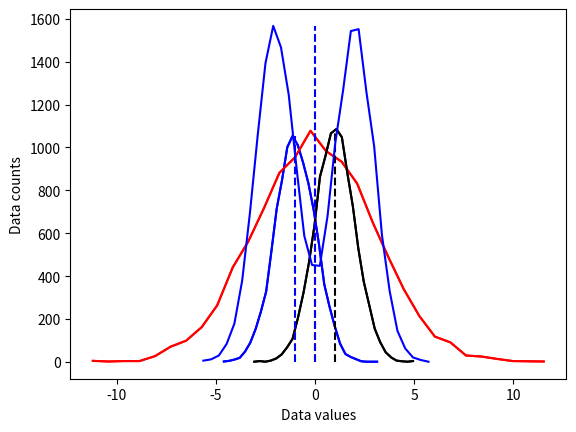
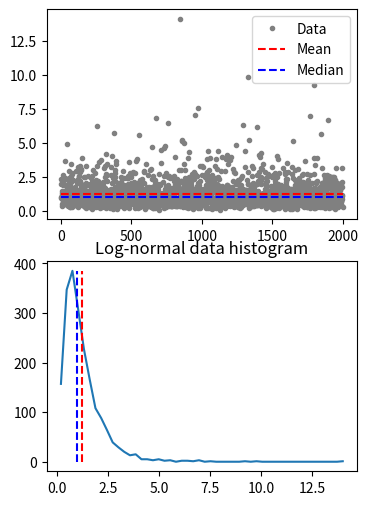

Reproduce these figures in Python, in order. (Note: this script raises an exception after producing the figures.)
# import libraries
import matplotlib.pyplot as plt
import numpy as np
import scipy.stats as stats

## create some data distributions

# the distributions
N = 10001   # number of data points
nbins = 30  # number of histogram bins

d1 = np.random.randn(N) - 1
d2 = 3*np.random.randn(N)
d3 = np.random.randn(N) + 1

# need their histograms
y1,x1 = np.histogram(d1,nbins)
x1 = (x1[1:]+x1[:-1])/2

y2,x2 = np.histogram(d2,nbins)
x2 = (x2[1:]+x2[:-1])/2

y3,x3 = np.histogram(d3,nbins)
x3 = (x3[1:]+x3[:-1])/2


# plot them
plt.plot(x1,y1,'b')
plt.plot(x2,y2,'r')
plt.plot(x3,y3,'k')

plt.xlabel('Data values')
plt.ylabel('Data counts')
plt.show()

## overlay the mean

# compute the means
mean_d1 = sum(d1) / len(d1)
mean_d2 = np.mean(d2)
mean_d3 = np.mean(d3)

# plot them
plt.plot(x1,y1,'b', x2,y2,'r', x3,y3,'k')
plt.plot([mean_d1,mean_d1],[0,max(y1)],'b--')
plt.plot([mean_d2,mean_d2],[0,max(y2)],'r--')
plt.plot([mean_d3,mean_d3],[0,max(y3)],'k--')

plt.xlabel('Data values')
plt.ylabel('Data counts')
plt.show()

## "failure" of the mean

# new dataset of distribution combinations
d4 = np.hstack( (np.random.randn(N)-2,np.random.randn(N)+2) )
# and its histogram
[y4,x4] = np.histogram(d4,nbins)
x4 = (x4[:-1]+x4[1:])/2

# and its mean
mean_d4 = np.mean(d4)


plt.plot(x4,y4,'b')
plt.plot([mean_d4,mean_d4],[0,max(y4)],'b--')

plt.xlabel('Data values')
plt.ylabel('Data counts')
plt.show()

## median

# create a log-normal distribution
shift   = 0
stretch = .7
n       = 2000
nbins   = 50

# generate data
data = stretch*np.random.randn(n) + shift
data = np.exp( data )

# and its histogram
y,x = np.histogram(data,nbins)
x = (x[:-1]+x[1:])/2

# compute mean and median
datamean = np.mean(data)
datamedian = np.median(data)


# plot data
fig,ax = plt.subplots(2,1,figsize=(4,6))
ax[0].plot(data,'.',color=[.5,.5,.5],label='Data')
ax[0].plot([1,n],[datamean,datamean],'r--',label='Mean')
ax[0].plot([1,n],[datamedian,datamedian],'b--',label='Median')
ax[0].legend()

ax[1].plot(x,y)
ax[1].plot([datamean,datamean],[0,max(y)],'r--')
ax[1].plot([datamedian,datamedian],[0,max(y)],'b--')
ax[1].set_title('Log-normal data histogram')
plt.show()

## mode

data = np.round(np.random.randn(10))

uniq_data = np.unique(data)
for i in range(len(uniq_data)):
    print(f'{uniq_data[i]} appears {sum(data==uniq_data[i])} times.')

print(' ')
print('The modal value is %g'%stats.mode(data)[0][0])
